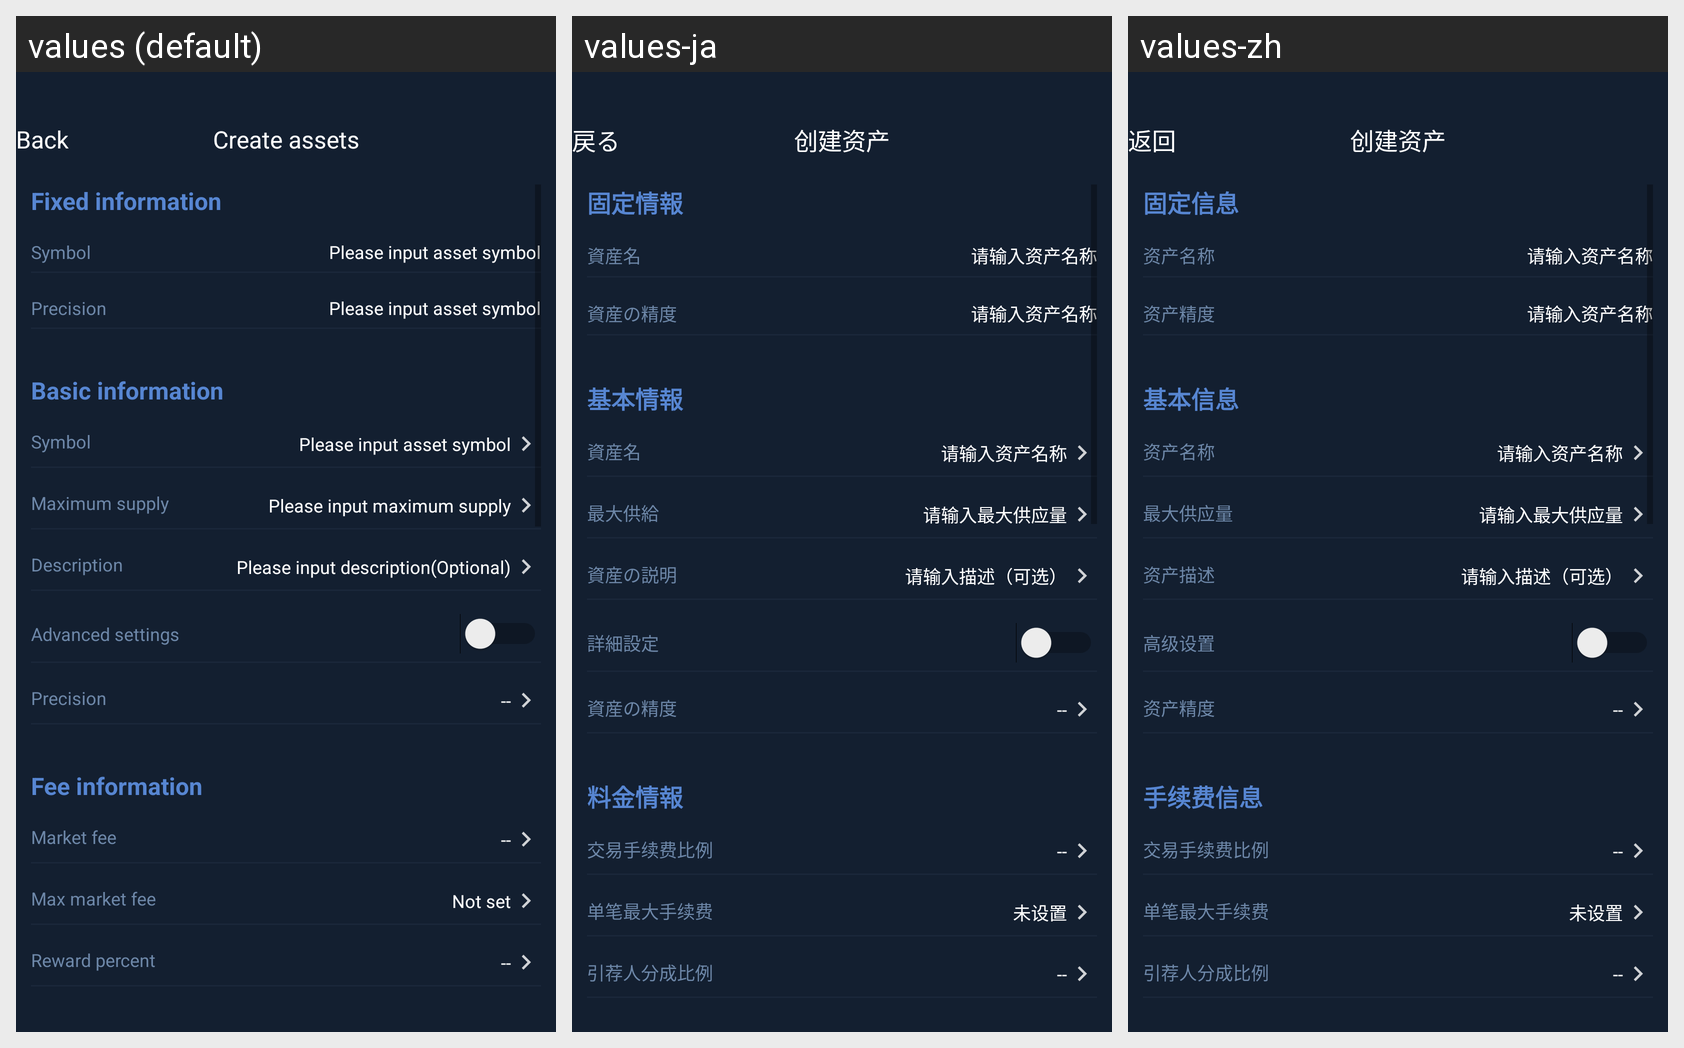

Strings drawn on this Android screen and how each of the app's shown locales translates them:
Android screen res/layout/activity_asset_create_or_edit.xml rendered under 3 locales, left to right: values (default), values-ja, values-zh. Device: Nexus 5 (rendered at 1080×1920; each locale shown at half size, 540×960, under a caption strip naming it); theme AppTheme.
Strings drawn on this screen, with the default value and each locale's value (text and hints the layout hard-codes, and strings that could not be matched under every locale, appear in the picture but are not listed):

kBtnBack
  values: Back
  values-ja: 戻る
  values-zh: 返回

kVcTitleAssetOpCreate
  values: Create assets
  values-ja: 创建资产
  values-zh: 创建资产

kVcAssetMgrSegInfoFixInfo
  values: Fixed information
  values-ja: 固定情報
  values-zh: 固定信息

kVcAssetMgrCellTitleAssetName
  values: Symbol
  values-ja: 資産名
  values-zh: 资产名称

kVcAssetMgrCellPlaceholderAssetName
  values: Please input asset symbol
  values-ja: 请输入资产名称
  values-zh: 请输入资产名称

kVcAssetMgrCellTitleAssetPrecision
  values: Precision
  values-ja: 資産の精度
  values-zh: 资产精度

kVcAssetMgrSegInfoBasicInfo
  values: Basic information
  values-ja: 基本情報
  values-zh: 基本信息

kVcAssetMgrCellTitleMaxSupply
  values: Maximum supply
  values-ja: 最大供給
  values-zh: 最大供应量

kVcAssetMgrCellPlaceholderMaxSupply
  values: Please input maximum supply
  values-ja: 请输入最大供应量
  values-zh: 请输入最大供应量

kVcAssetMgrCellTitleAssetDesc
  values: Description
  values-ja: 資産の説明
  values-zh: 资产描述

kVcAssetMgrCellPlaceholderAssetDesc
  values: Please input description(Optional)
  values-ja: 请输入描述（可选）
  values-zh: 请输入描述（可选）

kVcAssetMgrCellTitleAdvSwitch
  values: Advanced settings
  values-ja: 詳細設定
  values-zh: 高级设置

kVcAssetMgrSegInfoMarketFeeInfo
  values: Fee information
  values-ja: 料金情報
  values-zh: 手续费信息

kVcAssetMgrCellTitleFeeMarketFeeRatio
  values: Market fee
  values-ja: 交易手续费比例
  values-zh: 交易手续费比例

kVcAssetMgrCellTitleFeeMaxFeeValue
  values: Max market fee
  values-ja: 单笔最大手续费
  values-zh: 单笔最大手续费

kVcAssetMgrCellValueNotSet
  values: Not set
  values-ja: 未设置
  values-zh: 未设置

kVcAssetMgrCellTitleFeeRefPercent
  values: Reward percent
  values-ja: 引荐人分成比例
  values-zh: 引荐人分成比例
